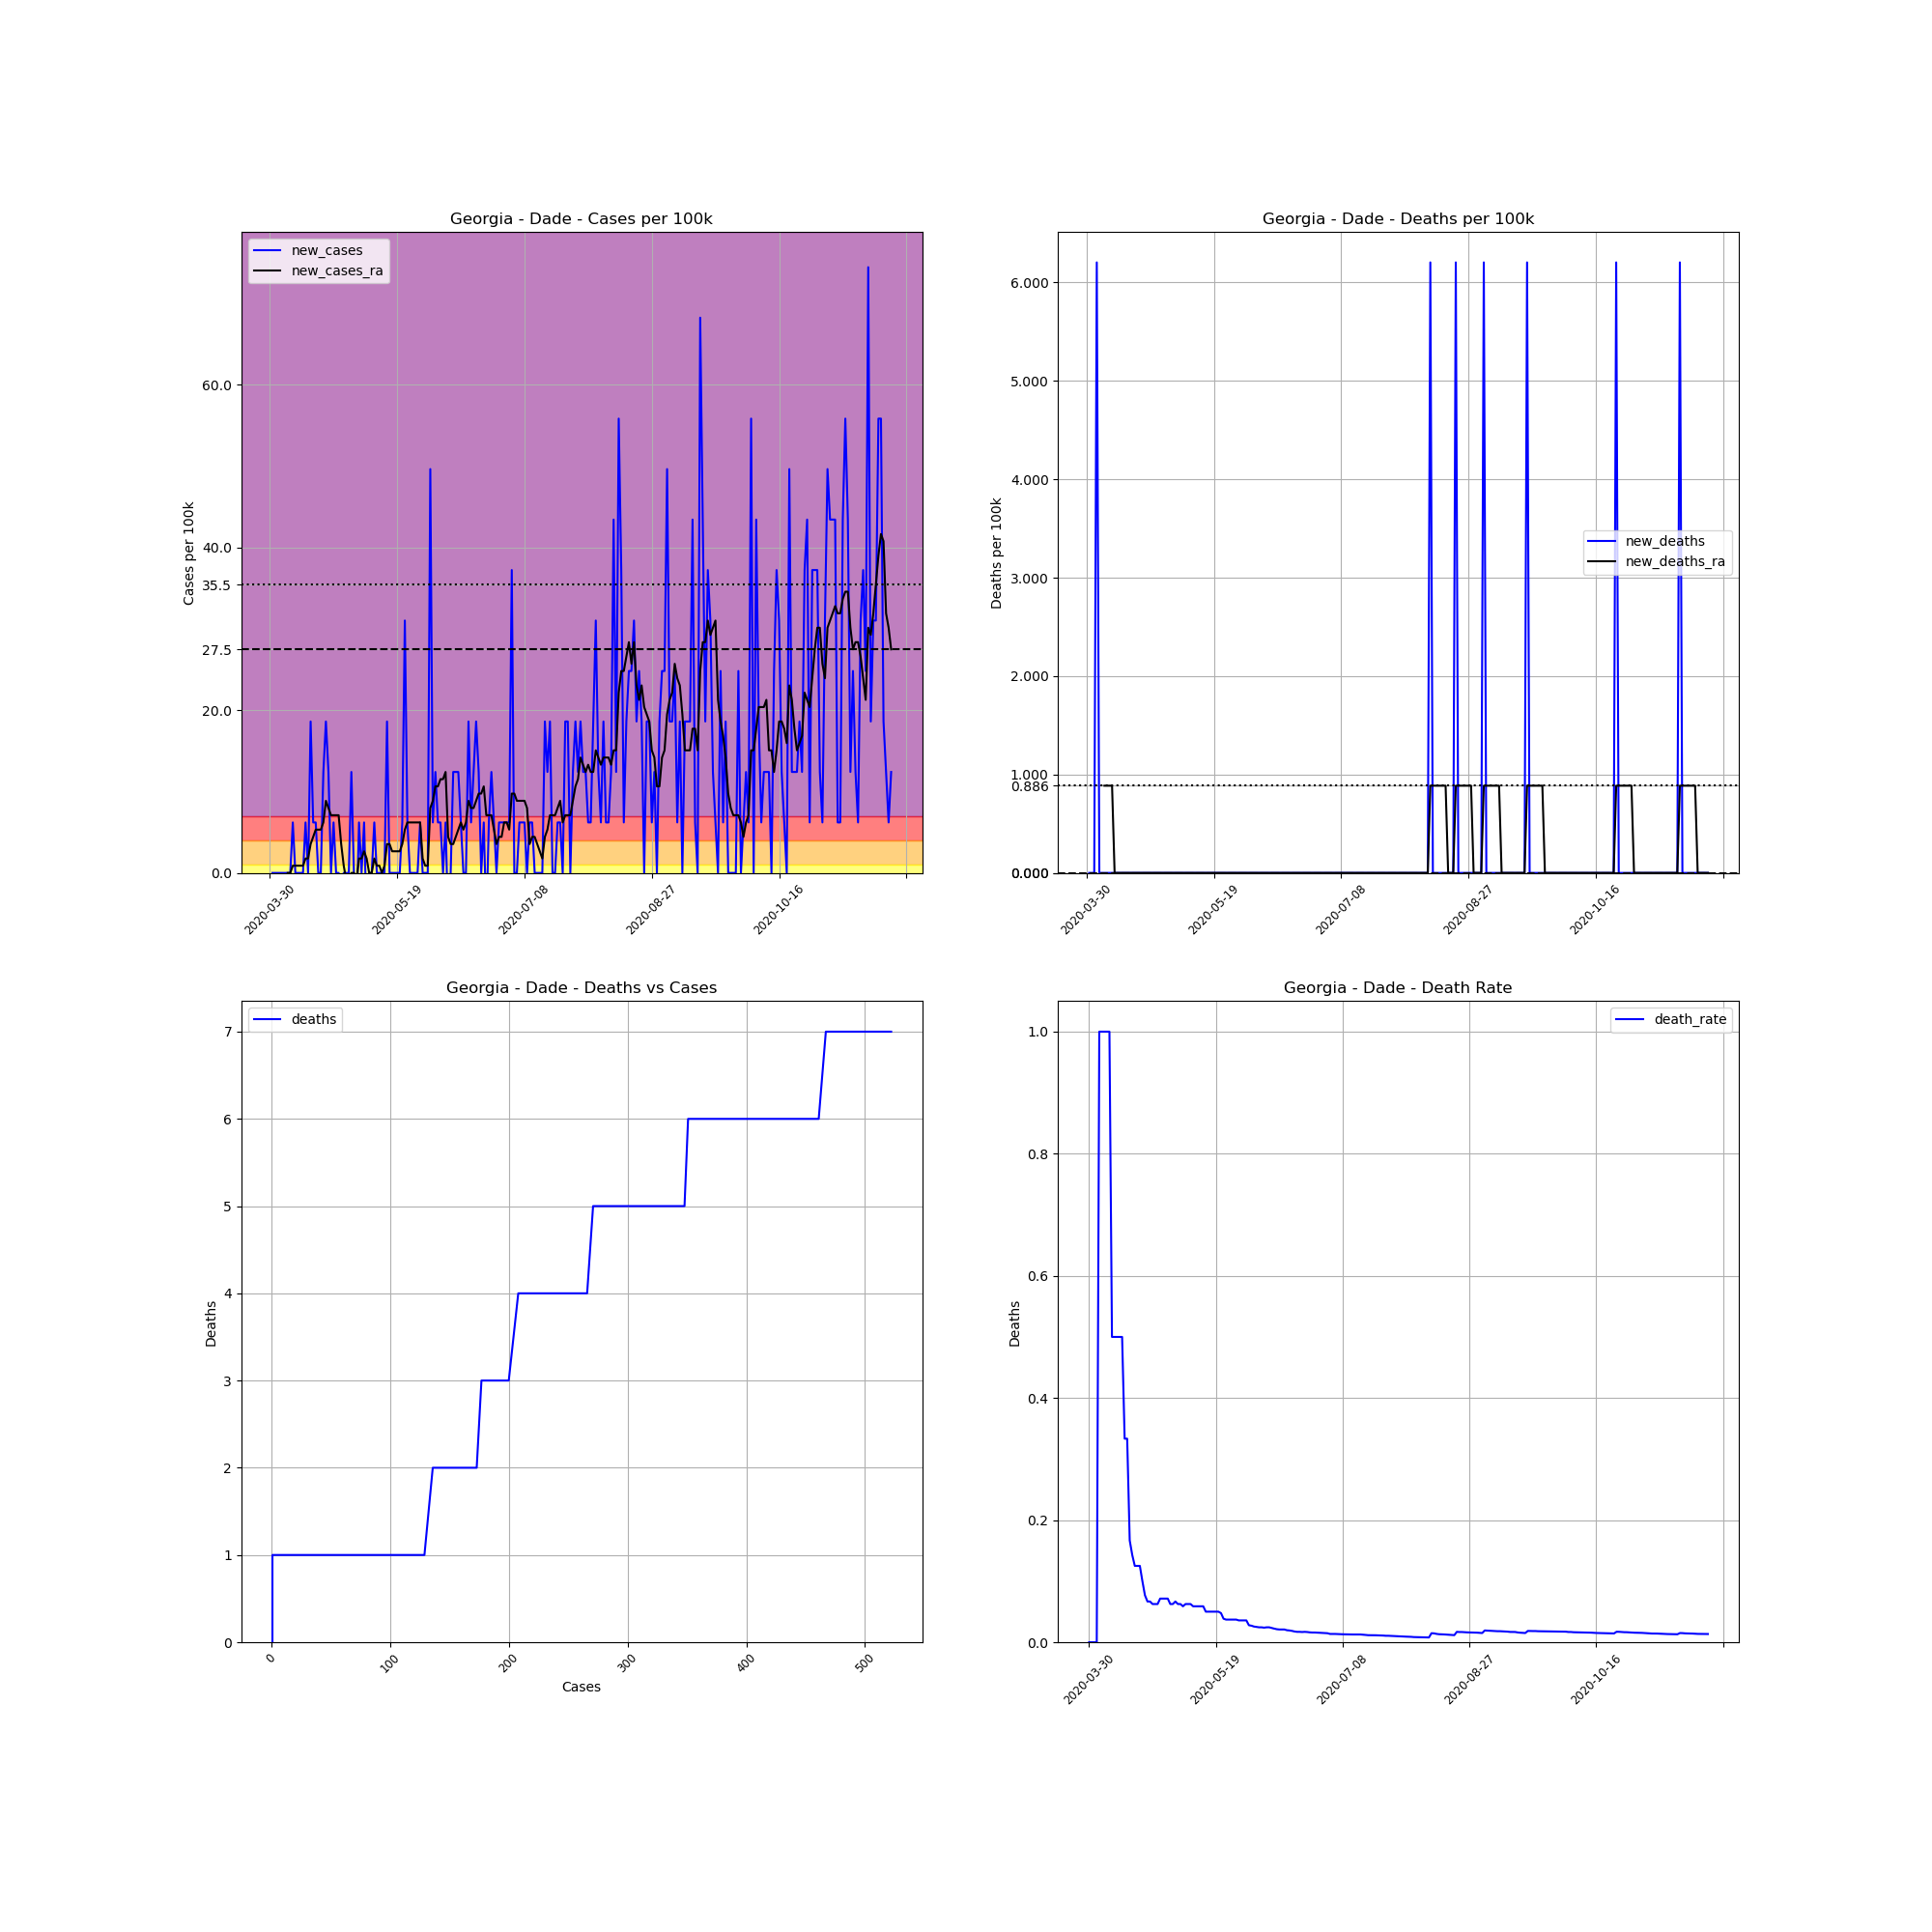

The file beside this chart, header and first rows:
, date, county, state, fips, cases, deaths, COUNTY, STNAME, CTYNAME, POPESTIMATE2019, cases_per_100k, deaths_per_100k, death_rate, new_cases, new_deaths, new_cases_ra, new_deaths_ra
499531, 2020-03-30, Dade, Georgia, 13083, 1, 0.0, 83, Georgia, Dade, 16116, 6.205, 0.0, 0.0, , , , 
499532, 2020-03-31, Dade, Georgia, 13083, 1, 0.0, 83, Georgia, Dade, 16116, 6.205, 0.0, 0.0, 0.0, 0.0, , 
499533, 2020-04-01, Dade, Georgia, 13083, 1, 0.0, 83, Georgia, Dade, 16116, 6.205, 0.0, 0.0, 0.0, 0.0, , 
499534, 2020-04-02, Dade, Georgia, 13083, 1, 0.0, 83, Georgia, Dade, 16116, 6.205, 0.0, 0.0, 0.0, 0.0, , 
499535, 2020-04-03, Dade, Georgia, 13083, 1, 1.0, 83, Georgia, Dade, 16116, 6.205, 6.205, 1.0, 0.0, 6.205, , 
499536, 2020-04-04, Dade, Georgia, 13083, 1, 1.0, 83, Georgia, Dade, 16116, 6.205, 6.205, 1.0, 0.0, 0.0, , 
499537, 2020-04-05, Dade, Georgia, 13083, 1, 1.0, 83, Georgia, Dade, 16116, 6.205, 6.205, 1.0, 0.0, 0.0, , 
499538, 2020-04-06, Dade, Georgia, 13083, 1, 1.0, 83, Georgia, Dade, 16116, 6.205, 6.205, 1.0, 0.0, 0.0, 0.0, 0.8864
499539, 2020-04-07, Dade, Georgia, 13083, 1, 1.0, 83, Georgia, Dade, 16116, 6.205, 6.205, 1.0, 0.0, 0.0, 0.0, 0.8864
499540, 2020-04-08, Dade, Georgia, 13083, 2, 1.0, 83, Georgia, Dade, 16116, 12.41, 6.205, 0.5, 6.205, 0.0, 0.8864, 0.8864
499541, 2020-04-09, Dade, Georgia, 13083, 2, 1.0, 83, Georgia, Dade, 16116, 12.41, 6.205, 0.5, 0.0, 0.0, 0.8864, 0.8864
499542, 2020-04-10, Dade, Georgia, 13083, 2, 1.0, 83, Georgia, Dade, 16116, 12.41, 6.205, 0.5, 0.0, 0.0, 0.8864, 0.0
499543, 2020-04-11, Dade, Georgia, 13083, 2, 1.0, 83, Georgia, Dade, 16116, 12.41, 6.205, 0.5, 0.0, 0.0, 0.8864, 0.0
499544, 2020-04-12, Dade, Georgia, 13083, 2, 1.0, 83, Georgia, Dade, 16116, 12.41, 6.205, 0.5, 0.0, 0.0, 0.8864, 0.0
499545, 2020-04-13, Dade, Georgia, 13083, 3, 1.0, 83, Georgia, Dade, 16116, 18.62, 6.205, 0.3333, 6.205, 0.0, 1.773, 0.0
499546, 2020-04-14, Dade, Georgia, 13083, 3, 1.0, 83, Georgia, Dade, 16116, 18.62, 6.205, 0.3333, 0.0, 0.0, 1.773, 0.0
499547, 2020-04-15, Dade, Georgia, 13083, 6, 1.0, 83, Georgia, Dade, 16116, 37.23, 6.205, 0.1667, 18.62, 0.0, 3.546, 0.0
499548, 2020-04-16, Dade, Georgia, 13083, 7, 1.0, 83, Georgia, Dade, 16116, 43.44, 6.205, 0.1429, 6.205, 0.0, 4.432, 0.0
499549, 2020-04-17, Dade, Georgia, 13083, 8, 1.0, 83, Georgia, Dade, 16116, 49.64, 6.205, 0.125, 6.205, 0.0, 5.319, 0.0
499550, 2020-04-18, Dade, Georgia, 13083, 8, 1.0, 83, Georgia, Dade, 16116, 49.64, 6.205, 0.125, 0.0, 0.0, 5.319, 0.0
499551, 2020-04-19, Dade, Georgia, 13083, 8, 1.0, 83, Georgia, Dade, 16116, 49.64, 6.205, 0.125, 0.0, 0.0, 5.319, 0.0
499552, 2020-04-20, Dade, Georgia, 13083, 10, 1.0, 83, Georgia, Dade, 16116, 62.05, 6.205, 0.1, 12.41, 0.0, 6.205, 0.0
499553, 2020-04-21, Dade, Georgia, 13083, 13, 1.0, 83, Georgia, Dade, 16116, 80.67, 6.205, 0.07692, 18.62, 0.0, 8.864, 0.0
499554, 2020-04-22, Dade, Georgia, 13083, 15, 1.0, 83, Georgia, Dade, 16116, 93.08, 6.205, 0.06667, 12.41, 0.0, 7.978, 0.0
499555, 2020-04-23, Dade, Georgia, 13083, 15, 1.0, 83, Georgia, Dade, 16116, 93.08, 6.205, 0.06667, 0.0, 0.0, 7.091, 0.0
499556, 2020-04-24, Dade, Georgia, 13083, 16, 1.0, 83, Georgia, Dade, 16116, 99.28, 6.205, 0.0625, 6.205, 0.0, 7.091, 0.0
499557, 2020-04-25, Dade, Georgia, 13083, 16, 1.0, 83, Georgia, Dade, 16116, 99.28, 6.205, 0.0625, 0.0, 0.0, 7.091, 0.0
499558, 2020-04-26, Dade, Georgia, 13083, 16, 1.0, 83, Georgia, Dade, 16116, 99.28, 6.205, 0.0625, 0.0, 0.0, 7.091, 0.0
499559, 2020-04-27, Dade, Georgia, 13083, 14, 1.0, 83, Georgia, Dade, 16116, 86.87, 6.205, 0.07143, -12.41, 0.0, 3.546, 0.0
499560, 2020-04-28, Dade, Georgia, 13083, 14, 1.0, 83, Georgia, Dade, 16116, 86.87, 6.205, 0.07143, 0.0, 0.0, 0.8864, 0.0
499561, 2020-04-29, Dade, Georgia, 13083, 14, 1.0, 83, Georgia, Dade, 16116, 86.87, 6.205, 0.07143, 0.0, 0.0, -0.8864, 0.0
499562, 2020-04-30, Dade, Georgia, 13083, 14, 1.0, 83, Georgia, Dade, 16116, 86.87, 6.205, 0.07143, 0.0, 0.0, -0.8864, 0.0
499563, 2020-05-01, Dade, Georgia, 13083, 16, 1.0, 83, Georgia, Dade, 16116, 99.28, 6.205, 0.0625, 12.41, 0.0, 1.0150610510858574e-15, 0.0
499564, 2020-05-02, Dade, Georgia, 13083, 16, 1.0, 83, Georgia, Dade, 16116, 99.28, 6.205, 0.0625, 0.0, 0.0, 1.0150610510858574e-15, 0.0
499565, 2020-05-03, Dade, Georgia, 13083, 15, 1.0, 83, Georgia, Dade, 16116, 93.08, 6.205, 0.06667, -6.205, 0.0, -0.8864, 0.0
499566, 2020-05-04, Dade, Georgia, 13083, 16, 1.0, 83, Georgia, Dade, 16116, 99.28, 6.205, 0.0625, 6.205, 0.0, 1.773, 0.0
499567, 2020-05-05, Dade, Georgia, 13083, 16, 1.0, 83, Georgia, Dade, 16116, 99.28, 6.205, 0.0625, 0.0, 0.0, 1.773, 0.0
499568, 2020-05-06, Dade, Georgia, 13083, 17, 1.0, 83, Georgia, Dade, 16116, 105.5, 6.205, 0.05882, 6.205, 0.0, 2.659, 0.0
499569, 2020-05-07, Dade, Georgia, 13083, 16, 1.0, 83, Georgia, Dade, 16116, 99.28, 6.205, 0.0625, -6.205, 0.0, 1.773, 0.0
499570, 2020-05-08, Dade, Georgia, 13083, 16, 1.0, 83, Georgia, Dade, 16116, 99.28, 6.205, 0.0625, 0.0, 0.0, 1.0150610510858574e-15, 0.0
499571, 2020-05-09, Dade, Georgia, 13083, 16, 1.0, 83, Georgia, Dade, 16116, 99.28, 6.205, 0.0625, 0.0, 0.0, 1.0150610510858574e-15, 0.0
499572, 2020-05-10, Dade, Georgia, 13083, 17, 1.0, 83, Georgia, Dade, 16116, 105.5, 6.205, 0.05882, 6.205, 0.0, 1.773, 0.0
499573, 2020-05-11, Dade, Georgia, 13083, 17, 1.0, 83, Georgia, Dade, 16116, 105.5, 6.205, 0.05882, 0.0, 0.0, 0.8864, 0.0
499574, 2020-05-12, Dade, Georgia, 13083, 17, 1.0, 83, Georgia, Dade, 16116, 105.5, 6.205, 0.05882, 0.0, 0.0, 0.8864, 0.0
499575, 2020-05-13, Dade, Georgia, 13083, 17, 1.0, 83, Georgia, Dade, 16116, 105.5, 6.205, 0.05882, 0.0, 0.0, 1.0150610510858574e-15, 0.0
499576, 2020-05-14, Dade, Georgia, 13083, 17, 1.0, 83, Georgia, Dade, 16116, 105.5, 6.205, 0.05882, 0.0, 0.0, 0.8864, 0.0
499577, 2020-05-15, Dade, Georgia, 13083, 20, 1.0, 83, Georgia, Dade, 16116, 124.1, 6.205, 0.05, 18.62, 0.0, 3.546, 0.0
499578, 2020-05-16, Dade, Georgia, 13083, 20, 1.0, 83, Georgia, Dade, 16116, 124.1, 6.205, 0.05, 0.0, 0.0, 3.546, 0.0
499579, 2020-05-17, Dade, Georgia, 13083, 20, 1.0, 83, Georgia, Dade, 16116, 124.1, 6.205, 0.05, 0.0, 0.0, 2.659, 0.0
499580, 2020-05-18, Dade, Georgia, 13083, 20, 1.0, 83, Georgia, Dade, 16116, 124.1, 6.205, 0.05, 0.0, 0.0, 2.659, 0.0
499581, 2020-05-19, Dade, Georgia, 13083, 20, 1.0, 83, Georgia, Dade, 16116, 124.1, 6.205, 0.05, 0.0, 0.0, 2.659, 0.0
499582, 2020-05-20, Dade, Georgia, 13083, 20, 1.0, 83, Georgia, Dade, 16116, 124.1, 6.205, 0.05, 0.0, 0.0, 2.659, 0.0
499583, 2020-05-21, Dade, Georgia, 13083, 21, 1.0, 83, Georgia, Dade, 16116, 130.3, 6.205, 0.04762, 6.205, 0.0, 3.546, 0.0
499584, 2020-05-22, Dade, Georgia, 13083, 26, 1.0, 83, Georgia, Dade, 16116, 161.3, 6.205, 0.03846, 31.03, 0.0, 5.319, 0.0
499585, 2020-05-23, Dade, Georgia, 13083, 27, 1.0, 83, Georgia, Dade, 16116, 167.5, 6.205, 0.03704, 6.205, 0.0, 6.205, 0.0
499586, 2020-05-24, Dade, Georgia, 13083, 27, 1.0, 83, Georgia, Dade, 16116, 167.5, 6.205, 0.03704, 0.0, 0.0, 6.205, 0.0
499587, 2020-05-25, Dade, Georgia, 13083, 27, 1.0, 83, Georgia, Dade, 16116, 167.5, 6.205, 0.03704, 0.0, 0.0, 6.205, 0.0
499588, 2020-05-26, Dade, Georgia, 13083, 27, 1.0, 83, Georgia, Dade, 16116, 167.5, 6.205, 0.03704, 0.0, 0.0, 6.205, 0.0
499589, 2020-05-27, Dade, Georgia, 13083, 27, 1.0, 83, Georgia, Dade, 16116, 167.5, 6.205, 0.03704, 0.0, 0.0, 6.205, 0.0
499590, 2020-05-28, Dade, Georgia, 13083, 28, 1.0, 83, Georgia, Dade, 16116, 173.7, 6.205, 0.03571, 6.205, 0.0, 6.205, 0.0
... 185 more rows
